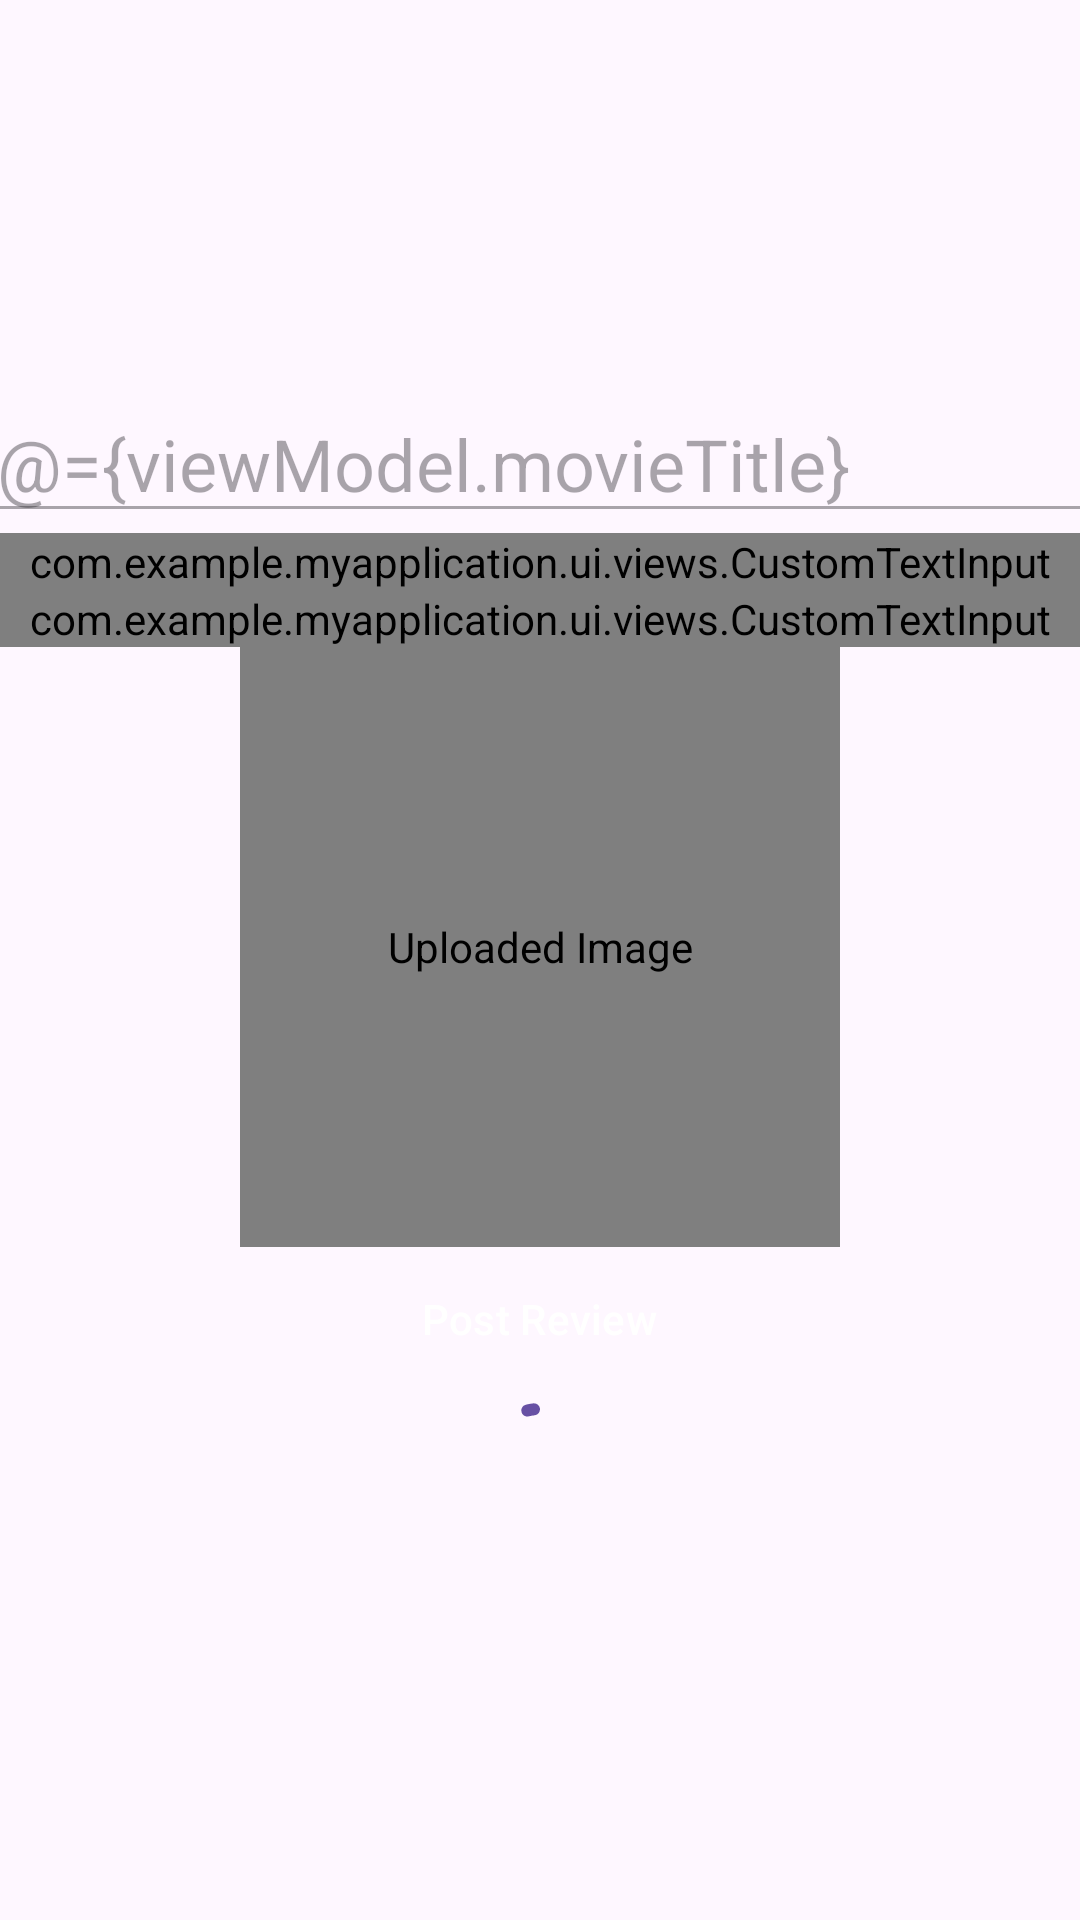

Write the Android layout XML for this screen, with the resource values it uses.
<!-- AndroidManifest.xml: application theme Theme.Material3.Light -->
<!-- res/layout/fragment_add_new_review.xml -->
<?xml version="1.0" encoding="utf-8"?>
<layout xmlns:android="http://schemas.android.com/apk/res/android"
    xmlns:app="http://schemas.android.com/apk/res-auto"
    xmlns:tools="http://schemas.android.com/tools"
    tools:context=".ui.authScreens.addNewReview.AddNewReview">

    <data>

        <variable
            name="viewModel"
            type="com.example.myapplication.ui.authScreens.addNewReview.AddNewReviewViewModel" />
    </data>

    <LinearLayout
        android:layout_width="match_parent"
        android:layout_height="match_parent"
        android:gravity="center"
        android:orientation="vertical">

        <com.google.android.material.textfield.TextInputEditText
            android:id="@+id/add_review_title"
            android:layout_width="370dp"
            android:layout_height="wrap_content"
            android:text="@={viewModel.movieTitle}"
            android:enabled="false"
            android:textSize="24sp" />

        <com.example.myapplication.ui.views.CustomTextInput
            android:id="@+id/review_title"
            android:layout_width="370dp"
            android:layout_height="wrap_content"
            android:hint="@string/title"
            android:text="@={viewModel.title}" />

        <com.example.myapplication.ui.views.CustomTextInput
            android:id="@+id/review_content"
            android:layout_width="370dp"
            android:layout_height="wrap_content"
            android:hint="@string/content"
            android:inputType="textMultiLine"
            android:lines="5"
            android:text="@={viewModel.content}" />

        <com.example.myapplication.ui.views.ImagePicker
            android:id="@+id/image_view"
            android:layout_width="200sp"
            android:layout_height="200sp"
            android:contentDescription="@string/uploaded_image"
            android:src="@mipmap/add_image_round" />
        <Button
            android:id="@+id/save_changes_button"
            style="@style/Widget.Material3.Button.ElevatedButton"
            android:layout_width="wrap_content"
            android:layout_height="wrap_content"
            android:backgroundTint="?attr/colorPrimary"
            android:text="@string/post_review"
            android:textColor="?attr/colorOnPrimary" />

        <com.google.android.material.progressindicator.CircularProgressIndicator
            android:id="@+id/progress_bar"
            style="@style/Widget.MaterialComponents.CircularProgressIndicator"
            android:layout_width="wrap_content"
            android:layout_height="wrap_content"
            android:layout_gravity="center"
            android:indeterminate="true" />
    </LinearLayout>
</layout>
<!-- resources referenced by this layout -->
<resources>
  <string name="content">content</string>
  <string name="post_review">Post Review</string>
  <string name="title">title</string>
  <string name="uploaded_image">Uploaded Image</string>
</resources>
